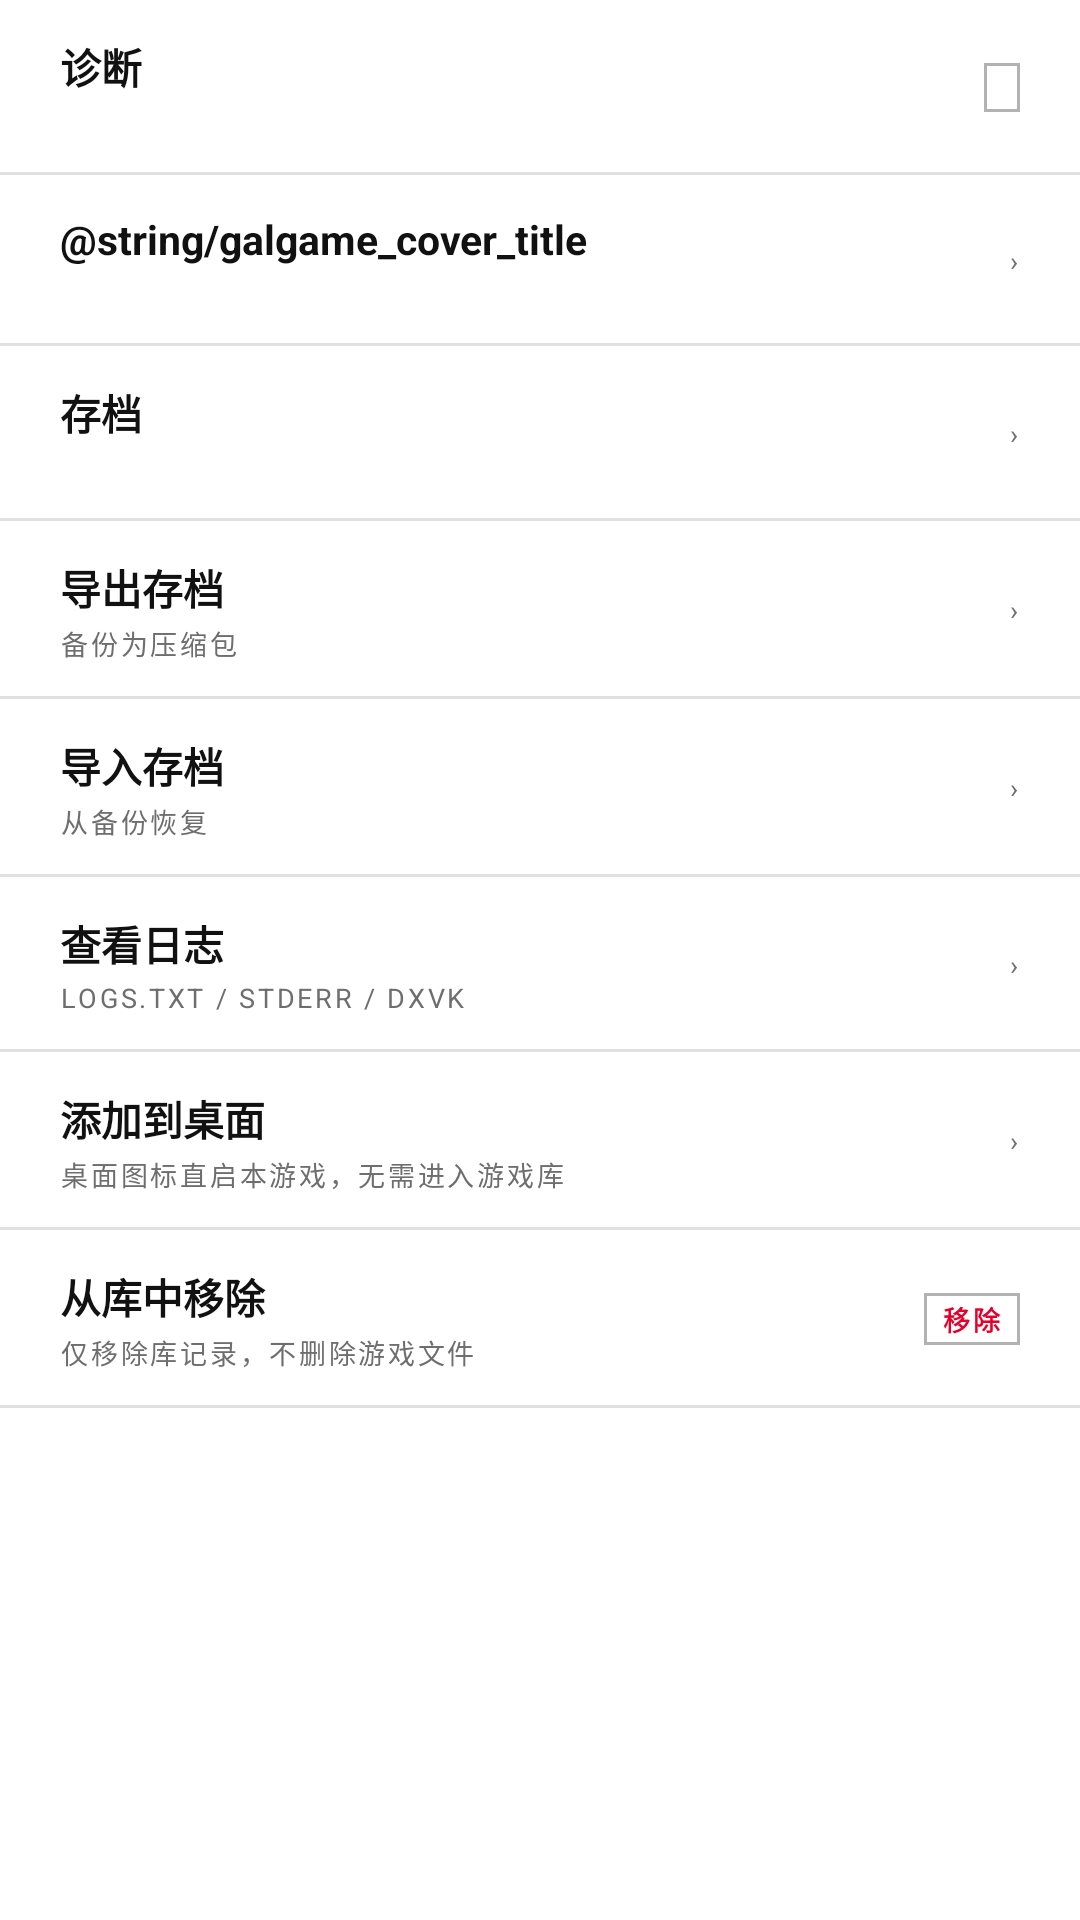

Produce the Android XML layout that renders to this screen, including the resource entries it uses.
<!-- AndroidManifest.xml: fallback theme Theme.MaterialComponents.DayNight.NoActionBar -->
<!-- res/layout/swiss_detail_rows.xml -->
<?xml version="1.0" encoding="utf-8"?>
<LinearLayout xmlns:android="http://schemas.android.com/apk/res/android"
    android:layout_width="match_parent"
    android:layout_height="wrap_content"
    android:orientation="vertical">

    <LinearLayout android:id="@+id/BTDiagnose" style="@style/SwissRow">
        <LinearLayout
            android:layout_width="0dp"
            android:layout_height="wrap_content"
            android:layout_weight="1"
            android:orientation="vertical">
            <TextView
                style="@style/SwissRowTitle"
                android:layout_width="match_parent"
                android:layout_height="wrap_content"
                android:text="@string/galgame_action_diagnose" />
            <TextView
                android:id="@+id/TVDiagMeta"
                style="@style/SwissRowMeta"
                android:layout_width="match_parent"
                android:layout_height="wrap_content" />
        </LinearLayout>
        <TextView
            android:id="@+id/TVDiagTag"
            style="@style/SwissTag"
            android:layout_width="wrap_content"
            android:layout_height="wrap_content" />
    </LinearLayout>

    <LinearLayout android:id="@+id/BTCover" style="@style/SwissRow">
        <LinearLayout
            android:layout_width="0dp"
            android:layout_height="wrap_content"
            android:layout_weight="1"
            android:orientation="vertical">
            <TextView
                style="@style/SwissRowTitle"
                android:layout_width="match_parent"
                android:layout_height="wrap_content"
                android:text="@string/galgame_cover_title" />
            <TextView
                android:id="@+id/TVCoverMeta"
                style="@style/SwissRowMeta"
                android:layout_width="match_parent"
                android:layout_height="wrap_content"
                android:textAllCaps="false" />
        </LinearLayout>
        <TextView style="@style/SwissMeta" android:layout_width="wrap_content" android:layout_height="wrap_content" android:text="›" />
    </LinearLayout>

    <LinearLayout android:id="@+id/BTSaves" style="@style/SwissRow">
        <LinearLayout
            android:layout_width="0dp"
            android:layout_height="wrap_content"
            android:layout_weight="1"
            android:orientation="vertical">
            <TextView
                style="@style/SwissRowTitle"
                android:layout_width="match_parent"
                android:layout_height="wrap_content"
                android:text="存档" />
            <TextView
                android:id="@+id/TVSavesMeta"
                style="@style/SwissRowMeta"
                android:layout_width="match_parent"
                android:layout_height="wrap_content" />
        </LinearLayout>
        <TextView style="@style/SwissMeta" android:layout_width="wrap_content" android:layout_height="wrap_content" android:text="›" />
    </LinearLayout>

    <LinearLayout android:id="@+id/BTExport" style="@style/SwissRow">
        <LinearLayout
            android:layout_width="0dp"
            android:layout_height="wrap_content"
            android:layout_weight="1"
            android:orientation="vertical">
            <TextView
                style="@style/SwissRowTitle"
                android:layout_width="match_parent"
                android:layout_height="wrap_content"
                android:text="@string/galgame_save_export" />
            <TextView
                style="@style/SwissRowMeta"
                android:layout_width="match_parent"
                android:layout_height="wrap_content"
                android:text="备份为压缩包" />
        </LinearLayout>
        <TextView style="@style/SwissMeta" android:layout_width="wrap_content" android:layout_height="wrap_content" android:text="›" />
    </LinearLayout>

    <LinearLayout android:id="@+id/BTImportSave" style="@style/SwissRow">
        <LinearLayout
            android:layout_width="0dp"
            android:layout_height="wrap_content"
            android:layout_weight="1"
            android:orientation="vertical">
            <TextView
                style="@style/SwissRowTitle"
                android:layout_width="match_parent"
                android:layout_height="wrap_content"
                android:text="@string/galgame_action_import_save" />
            <TextView
                style="@style/SwissRowMeta"
                android:layout_width="match_parent"
                android:layout_height="wrap_content"
                android:text="从备份恢复" />
        </LinearLayout>
        <TextView style="@style/SwissMeta" android:layout_width="wrap_content" android:layout_height="wrap_content" android:text="›" />
    </LinearLayout>

    <LinearLayout android:id="@+id/BTLogs" style="@style/SwissRow">
        <LinearLayout
            android:layout_width="0dp"
            android:layout_height="wrap_content"
            android:layout_weight="1"
            android:orientation="vertical">
            <TextView
                style="@style/SwissRowTitle"
                android:layout_width="match_parent"
                android:layout_height="wrap_content"
                android:text="@string/galgame_action_logs" />
            <TextView
                style="@style/SwissRowMeta"
                android:layout_width="match_parent"
                android:layout_height="wrap_content"
                android:text="LOGS.TXT / STDERR / DXVK" />
        </LinearLayout>
        <TextView style="@style/SwissMeta" android:layout_width="wrap_content" android:layout_height="wrap_content" android:text="›" />
    </LinearLayout>

    
    <LinearLayout android:id="@+id/BTPinShortcut" style="@style/SwissRow">
        <LinearLayout
            android:layout_width="0dp"
            android:layout_height="wrap_content"
            android:layout_weight="1"
            android:orientation="vertical">
            <TextView
                style="@style/SwissRowTitle"
                android:layout_width="match_parent"
                android:layout_height="wrap_content"
                android:text="添加到桌面" />
            <TextView
                style="@style/SwissRowMeta"
                android:layout_width="match_parent"
                android:layout_height="wrap_content"
                android:text="桌面图标直启本游戏，无需进入游戏库" />
        </LinearLayout>
        <TextView style="@style/SwissMeta" android:layout_width="wrap_content" android:layout_height="wrap_content" android:text="›" />
    </LinearLayout>

    <LinearLayout android:id="@+id/BTRemove" style="@style/SwissRow">
        <LinearLayout
            android:layout_width="0dp"
            android:layout_height="wrap_content"
            android:layout_weight="1"
            android:orientation="vertical">
            <TextView
                style="@style/SwissRowTitle"
                android:layout_width="match_parent"
                android:layout_height="wrap_content"
                android:text="从库中移除" />
            <TextView
                style="@style/SwissRowMeta"
                android:layout_width="match_parent"
                android:layout_height="wrap_content"
                android:text="仅移除库记录，不删除游戏文件" />
        </LinearLayout>
        <TextView
            style="@style/SwissTag"
            android:layout_width="wrap_content"
            android:layout_height="wrap_content"
            android:textColor="@color/swiss_red"
            android:text="移除" />
    </LinearLayout>

</LinearLayout>
<!-- resources referenced by this layout -->
<resources>
  <color name="swiss_red">#FFE4002B</color>
  <string name="galgame_action_diagnose">诊断</string>
  <string name="galgame_action_import_save">导入存档</string>
  <string name="galgame_action_logs">查看日志</string>
  <string name="galgame_save_export">导出存档</string>
  <style name="SwissMeta">
          <item name="android:textSize">9sp</item>
          <item name="android:letterSpacing">0.12</item>
          <item name="android:textAllCaps">true</item>
          <item name="android:textColor">@color/swiss_muted</item>
      </style>
  <style name="SwissRow">
          <item name="android:layout_width">match_parent</item>
          <item name="android:layout_height">wrap_content</item>
          <item name="android:orientation">horizontal</item>
          <item name="android:gravity">center_vertical</item>
          <item name="android:minHeight">52dp</item>
          <item name="android:paddingStart">20dp</item>
          <item name="android:paddingEnd">20dp</item>
          <item name="android:paddingTop">12dp</item>
          <item name="android:paddingBottom">12dp</item>
          <item name="android:background">@drawable/swiss_row_line</item>
          <item name="android:clickable">true</item>
          <item name="android:focusable">true</item>
      </style>
  <style name="SwissRowMeta">
          <item name="android:textSize">9sp</item>
          <item name="android:letterSpacing">0.1</item>
          <item name="android:textAllCaps">true</item>
          <item name="android:textColor">@color/swiss_muted</item>
          <item name="android:layout_marginTop">2dp</item>
          <item name="android:singleLine">true</item>
          <item name="android:ellipsize">end</item>
      </style>
  <style name="SwissRowTitle">
          <item name="android:textSize">13.5sp</item>
          <item name="android:textStyle">bold</item>
          <item name="android:textColor">@color/swiss_ink</item>
          <item name="android:singleLine">true</item>
          <item name="android:ellipsize">end</item>
      </style>
  <style name="SwissTag">
          <item name="android:layout_width">wrap_content</item>
          <item name="android:layout_height">wrap_content</item>
          <item name="android:background">@drawable/swiss_tag_line</item>
          <item name="android:paddingStart">6dp</item>
          <item name="android:paddingEnd">6dp</item>
          <item name="android:paddingTop">2dp</item>
          <item name="android:paddingBottom">2dp</item>
          <item name="android:textSize">9sp</item>
          <item name="android:textStyle">bold</item>
          <item name="android:letterSpacing">0.1</item>
          <item name="android:textAllCaps">true</item>
          <item name="android:textColor">@color/swiss_muted</item>
      </style>
  <color name="swiss_muted">#FF6E6E6E</color>
  <!-- drawable swiss_row_line (drawable) -->
  <?xml version="1.0" encoding="utf-8"?>
  <layer-list xmlns:android="http://schemas.android.com/apk/res/android">
      <item>
          <shape android:shape="rectangle">
              <solid android:color="@color/swiss_paper" />
          </shape>
      </item>
      <item android:gravity="bottom" android:height="1dp">
          <shape android:shape="rectangle">
              <solid android:color="@color/swiss_hairline" />
          </shape>
      </item>
  </layer-list>
  <color name="swiss_ink">#FF111111</color>
  <!-- drawable swiss_tag_line (drawable) -->
  <?xml version="1.0" encoding="utf-8"?>
  <shape xmlns:android="http://schemas.android.com/apk/res/android" android:shape="rectangle">
      <solid android:color="@android:color/transparent" />
      <stroke android:width="1dp" android:color="#4D000000" />
      <corners android:radius="0dp" />
  </shape>
  <color name="swiss_paper">#FFFFFFFF</color>
  <color name="swiss_hairline">#1F000000</color>
</resources>
